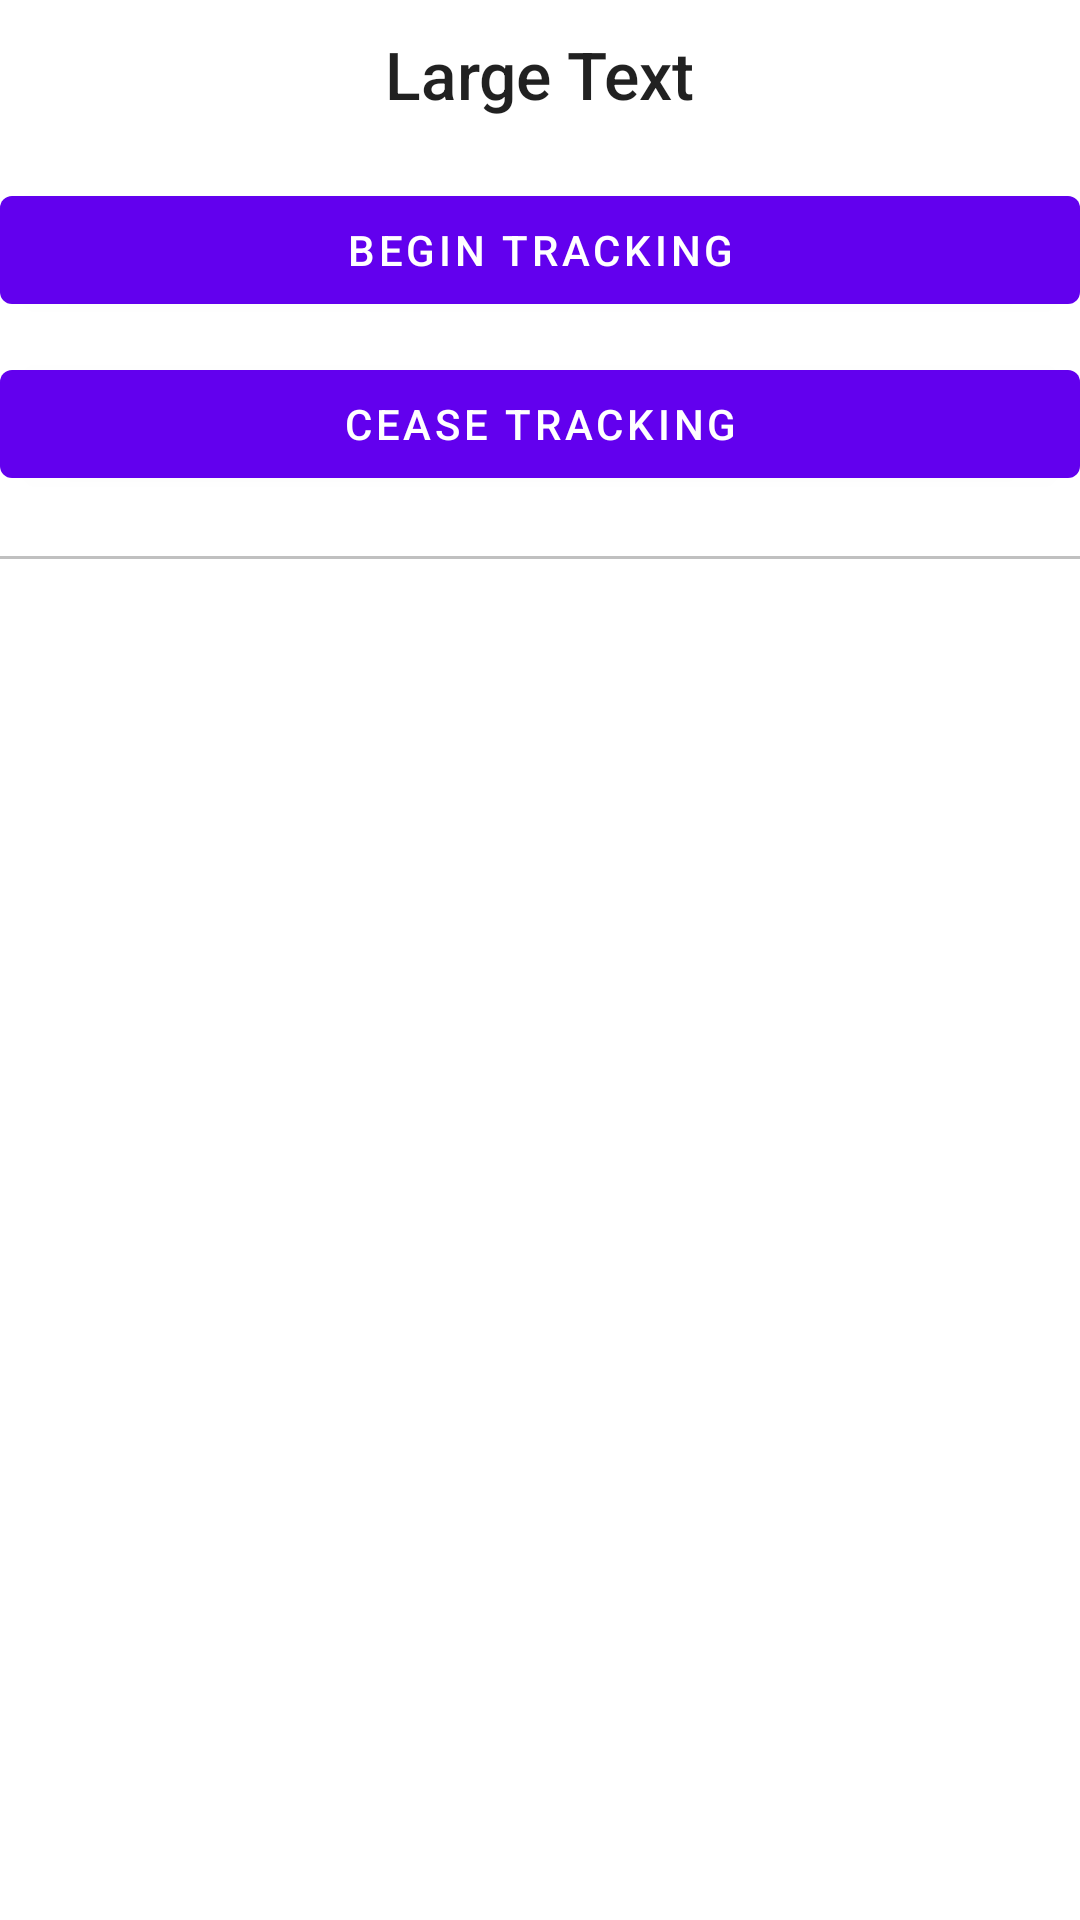

The Android layout XML behind this screen, and the referenced resources:
<!-- AndroidManifest.xml: application theme AppTheme -->
<!-- res/layout/header_layout.xml -->
<LinearLayout xmlns:android="http://schemas.android.com/apk/res/android"
    android:layout_width="match_parent"
    android:layout_height="match_parent"
    android:orientation="horizontal">

    <LinearLayout
        android:layout_width="match_parent"
        android:layout_height="wrap_content"
        android:orientation="vertical"
        android:id="@+id/trackingHeader">


        <TextView
            android:id="@+id/trackingStatus"
            android:layout_width="wrap_content"
            android:layout_height="wrap_content"
            android:layout_gravity="center_horizontal"
            android:fontFamily="sans-serif-medium"
            android:text="Large Text"
            android:textAppearance="?android:attr/textAppearanceLarge"
            android:paddingTop="10dp"
            android:paddingBottom="10dp" />

        <Button
            android:id="@+id/start_service"
            android:layout_width="match_parent"
            android:layout_height="wrap_content"
            android:layout_below="@+id/textView"
            android:layout_centerHorizontal="true"
            android:layout_marginTop="10dp"
            android:textColor="#FFFFFF"
            android:text="Begin Tracking" />

        <Button
            android:id="@+id/stop_service"
            android:layout_width="match_parent"
            android:layout_height="wrap_content"
            android:layout_below="@+id/start_service"
            android:layout_centerHorizontal="true"
            android:layout_marginTop="10dp"
            android:textColor="#FFFFFF"
            android:text="Cease Tracking"
            android:clickable="false"
            android:layout_marginBottom="15dp" />

        <View
            android:id="@+id/divider"
            android:layout_width="fill_parent"
            android:layout_height="1dp"
            android:layout_marginTop="5dp"
            android:background="#90909090" />
    </LinearLayout>
</LinearLayout>
<!-- resources referenced by this layout -->
<resources>

</resources>
